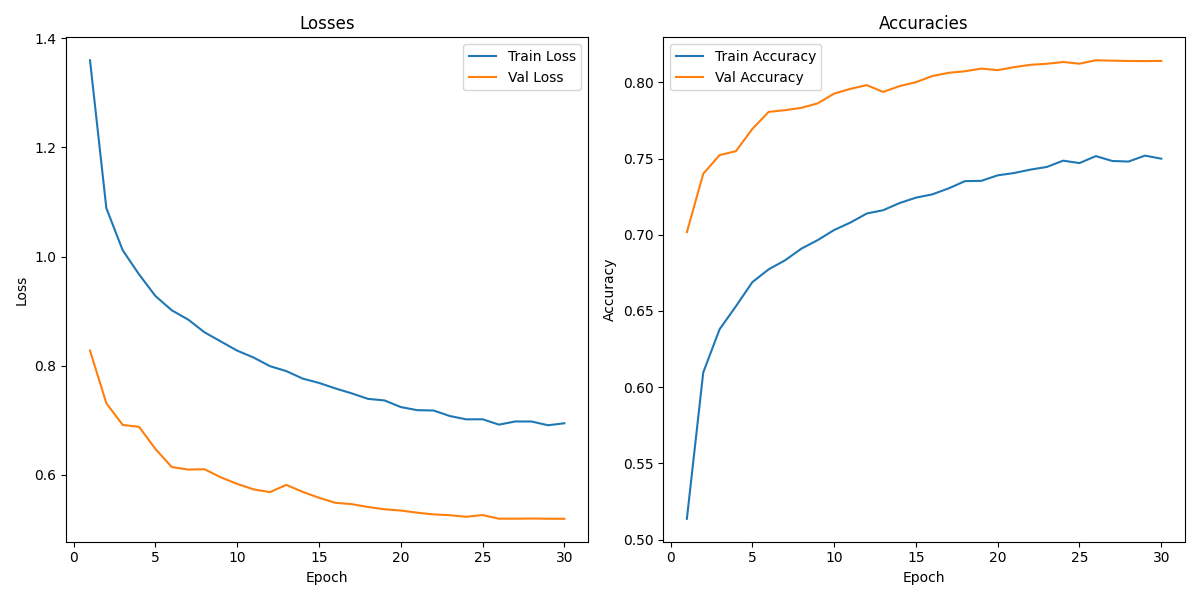

The table this chart was drawn from, first rows:
, Train Loss, Train Accuracy, Val Loss, Val Accuracy
1, 1.36, 0.5136, 0.8278, 0.7017
2, 1.089, 0.6096, 0.7314, 0.74
3, 1.011, 0.638, 0.6916, 0.7523
4, 0.9673, 0.6531, 0.6882, 0.7549
5, 0.9277, 0.6689, 0.6475, 0.7694
6, 0.9016, 0.6773, 0.6145, 0.7806
7, 0.8846, 0.6833, 0.6099, 0.7818
8, 0.8613, 0.6909, 0.6105, 0.7833
9, 0.8444, 0.6965, 0.5956, 0.7862
10, 0.8277, 0.7031, 0.5836, 0.7926
11, 0.815, 0.708, 0.5735, 0.7958
12, 0.7992, 0.714, 0.5685, 0.7982
13, 0.7902, 0.7161, 0.5818, 0.7937
14, 0.7765, 0.7208, 0.5691, 0.7976
15, 0.7685, 0.7244, 0.5582, 0.8001
16, 0.7585, 0.7265, 0.549, 0.8042
17, 0.7494, 0.7304, 0.5465, 0.8063
18, 0.7393, 0.7352, 0.5413, 0.8073
19, 0.7365, 0.7354, 0.5371, 0.809
20, 0.7243, 0.739, 0.5348, 0.808
21, 0.7187, 0.7405, 0.5309, 0.81
22, 0.718, 0.7428, 0.5277, 0.8115
23, 0.7079, 0.7445, 0.5263, 0.8122
24, 0.7018, 0.7486, 0.5234, 0.8134
25, 0.702, 0.7471, 0.5265, 0.8123
26, 0.6922, 0.7516, 0.5199, 0.8145
27, 0.698, 0.7484, 0.5199, 0.8142
28, 0.6978, 0.7481, 0.5202, 0.814
29, 0.691, 0.7519, 0.5198, 0.814
30, 0.6947, 0.7499, 0.5197, 0.8141
